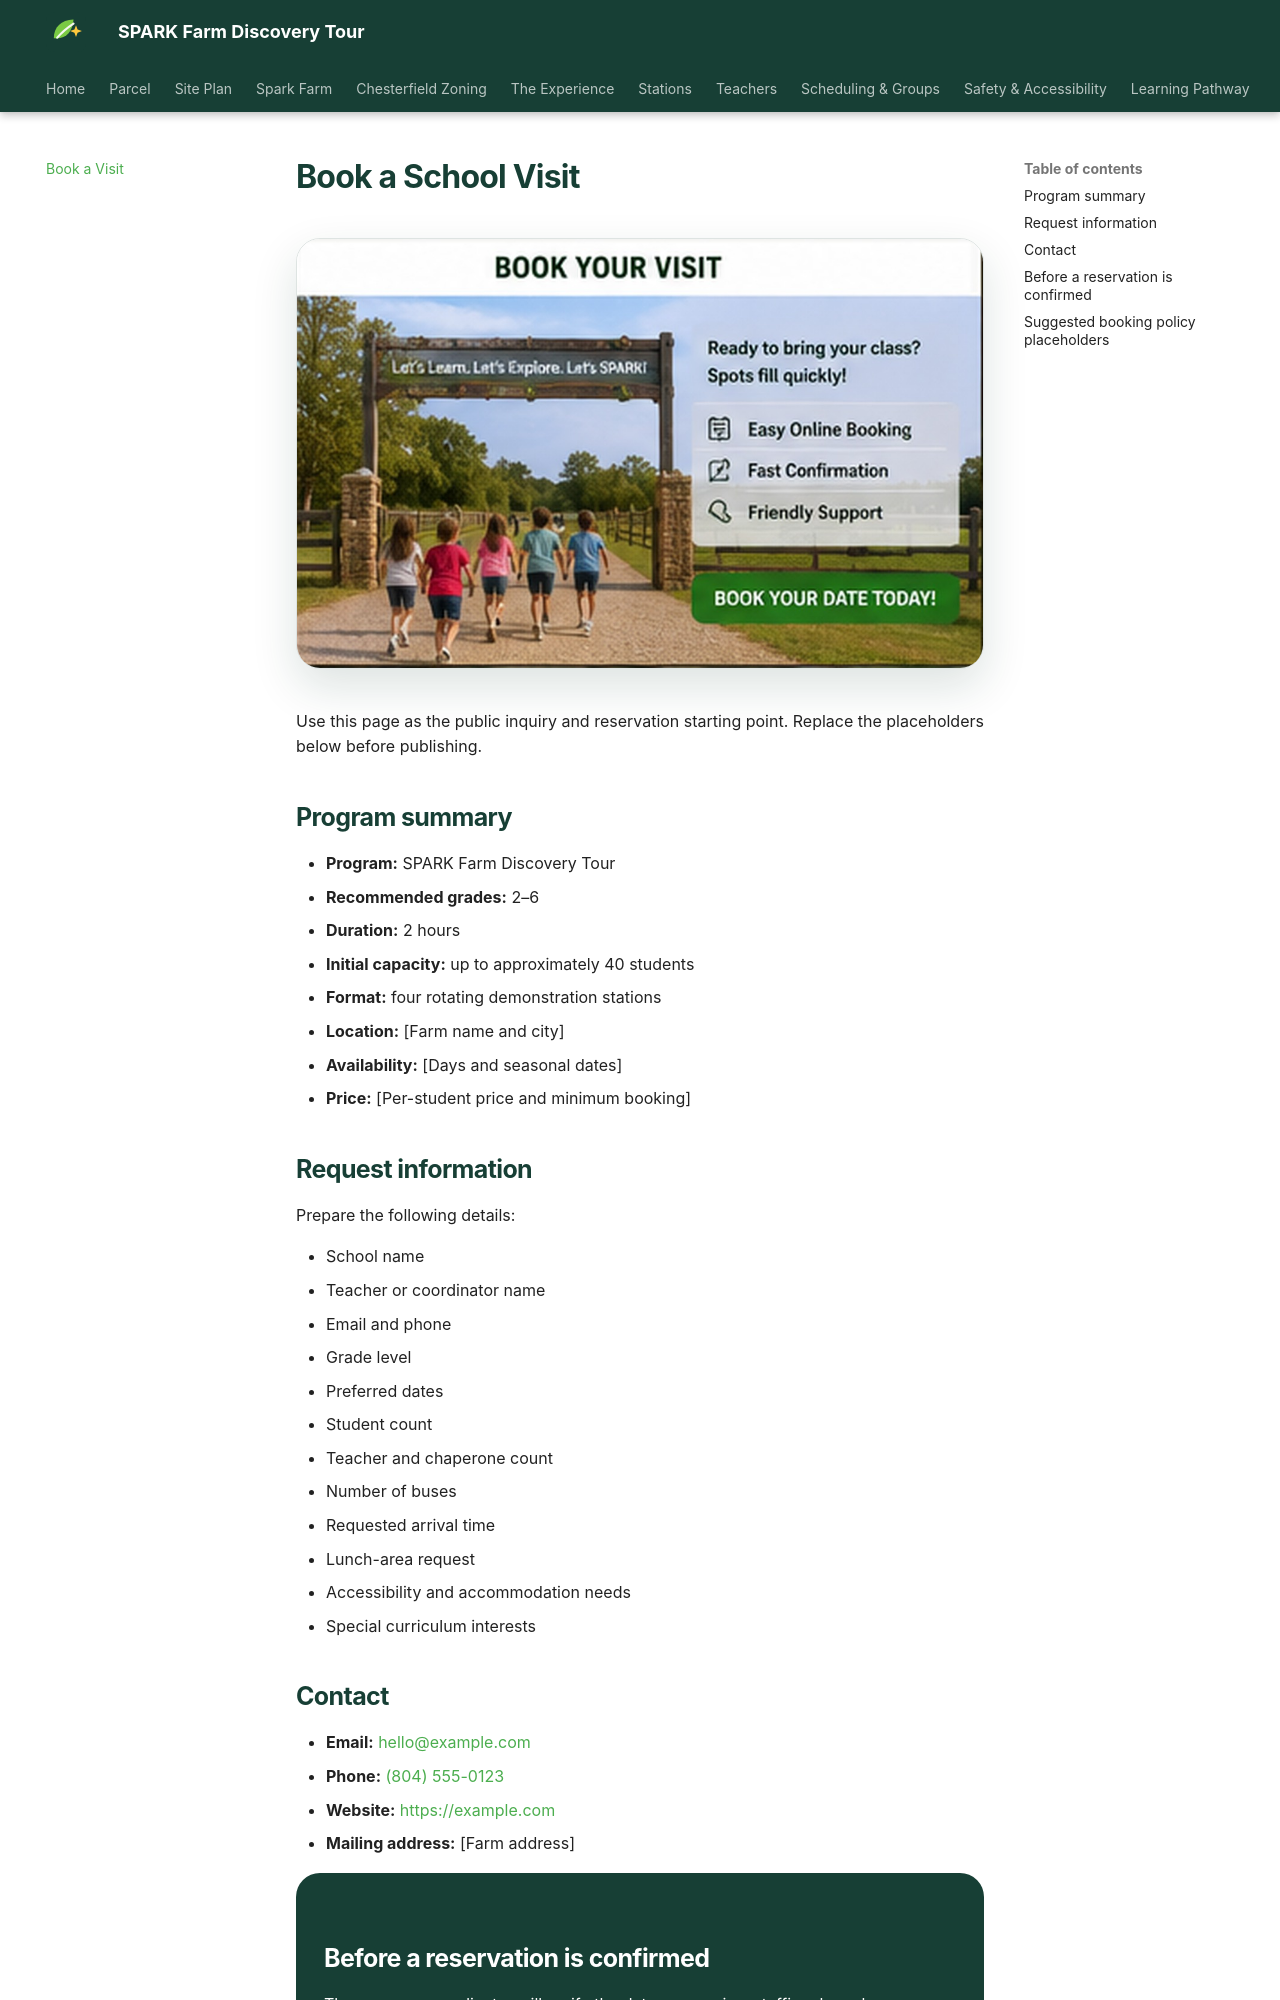

repository: blutterfly/sparkfarm · page: booking/index.html · generator: mkdocs

# Book a School Visit

![Students arriving through the SPARK Farm Discovery Tour entrance](assets/images/pages/booking.jpg){ .spark-page-image loading=lazy }


Use this page as the public inquiry and reservation starting point. Replace the placeholders below before publishing.

## Program summary

- **Program:** SPARK Farm Discovery Tour
- **Recommended grades:** 2–6
- **Duration:** 2 hours
- **Initial capacity:** up to approximately 40 students
- **Format:** four rotating demonstration stations
- **Location:** [Farm name and city]
- **Availability:** [Days and seasonal dates]
- **Price:** [Per-student price and minimum booking]

## Request information

Prepare the following details:

- School name
- Teacher or coordinator name
- Email and phone
- Grade level
- Preferred dates
- Student count
- Teacher and chaperone count
- Number of buses
- Requested arrival time
- Lunch-area request
- Accessibility and accommodation needs
- Special curriculum interests

## Contact

- **Email:** [hello@example.com](mailto:hello@example.com)
- **Phone:** [(804) 555-0123](tel:+18045550123)
- **Website:** [https://example.com](https://example.com)
- **Mailing address:** [Farm address]

<div class="spark-callout" markdown>
## Before a reservation is confirmed

The program coordinator will verify the date, group size, staffing, bus plan, accessibility needs, pricing, deposit terms, weather policy, and required school documentation.
</div>
